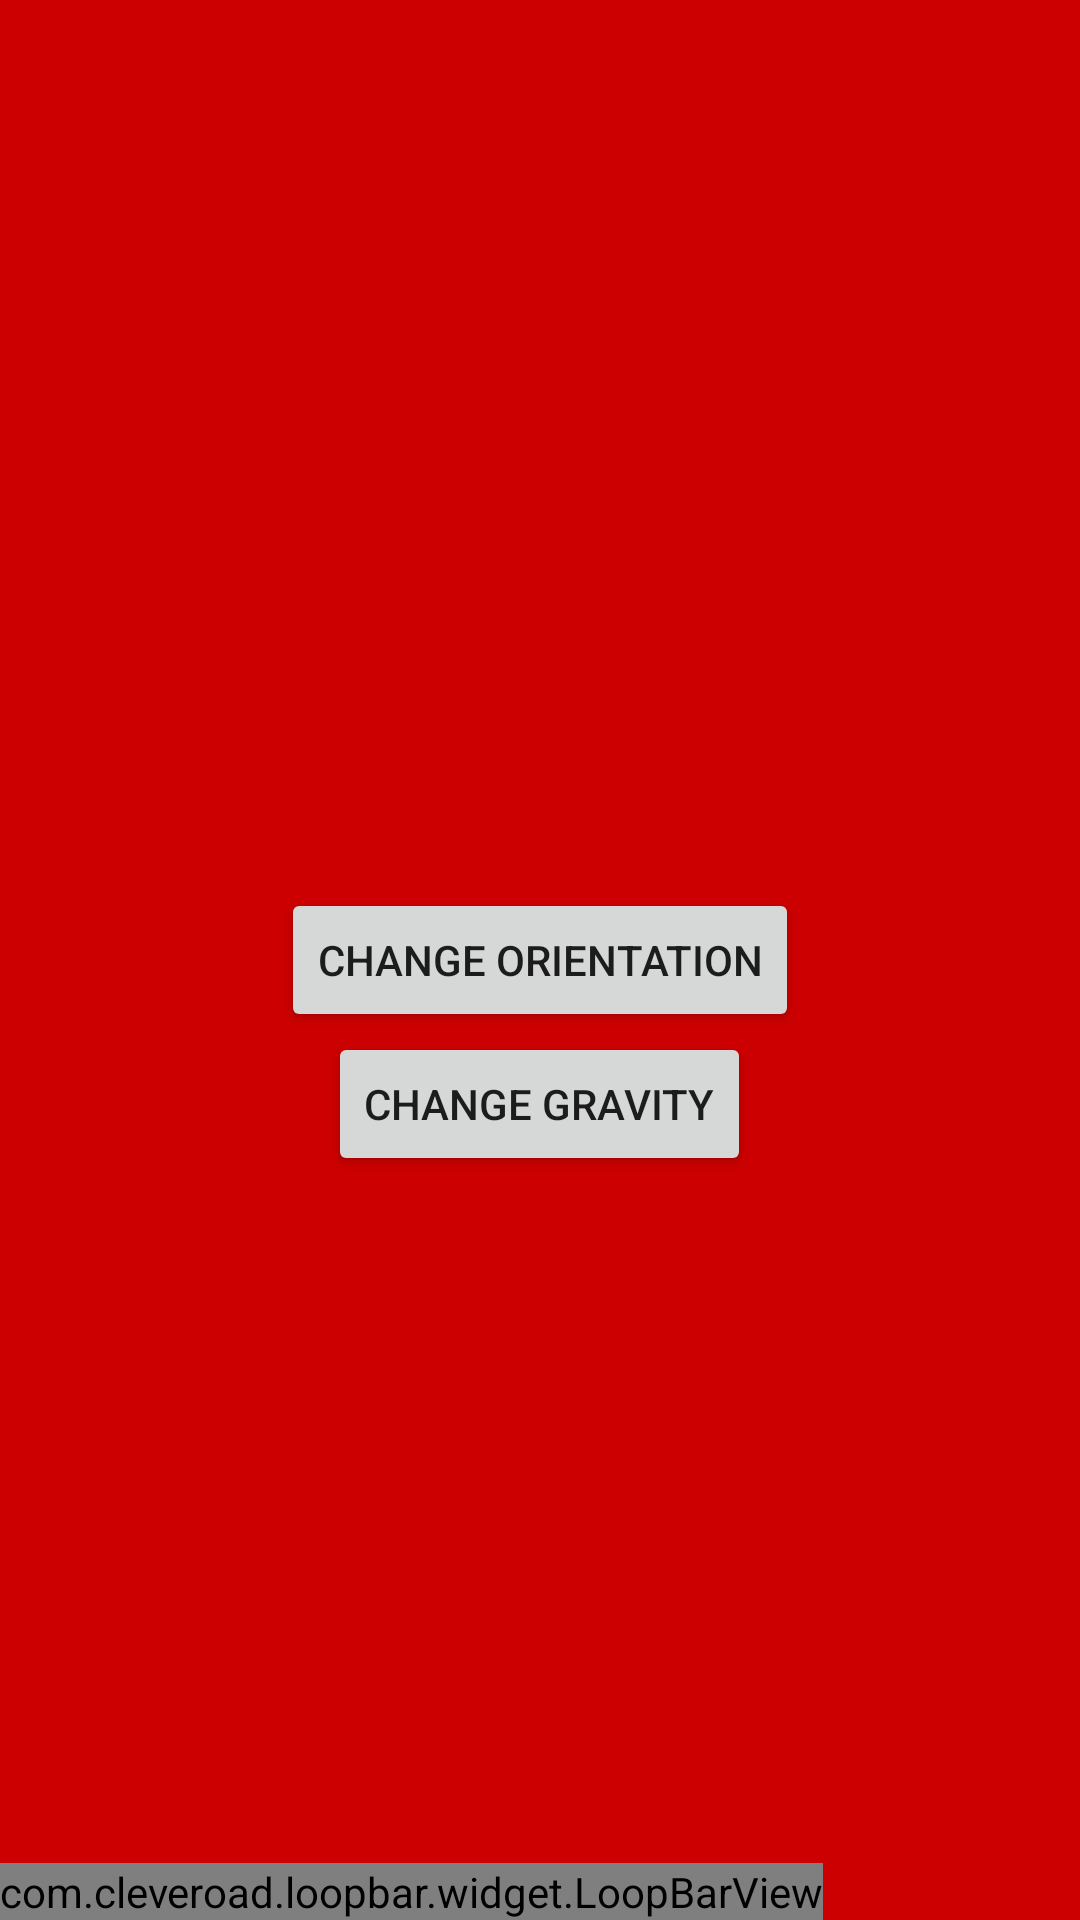

Here is an Android app screen rendered from its layout file. Give the layout XML and the strings, colors and styles it references.
<!-- AndroidManifest.xml: application theme AppTheme -->
<!-- res/layout/activity_main_horizontal.xml -->
<?xml version="1.0" encoding="utf-8"?>
<RelativeLayout
    xmlns:android="http://schemas.android.com/apk/res/android"
    xmlns:tools="http://schemas.android.com/tools"
    xmlns:app="http://schemas.android.com/apk/res-auto"
    android:id="@+id/root"
    android:layout_width="match_parent"
    android:layout_height="match_parent"
    tools:context="extra_rnd_libs.Home_tab">

    <android.support.v4.view.ViewPager
        android:id="@+id/viewPager"
        android:layout_width="match_parent"
        android:layout_height="match_parent"
        android:layout_above="@+id/placeHolder"
        android:background="@android:color/holo_red_dark"
        />

    <Button
        android:id="@+id/btnOrientation"
        android:layout_width="wrap_content"
        android:layout_height="wrap_content"
        android:text="@string/change_orientation"
        android:layout_centerInParent="true"
        android:onClick="onBtnOrientationClicked"
        />

    <Button
        android:id="@+id/btnGravity"
        android:layout_width="wrap_content"
        android:layout_height="wrap_content"
        android:layout_below="@id/btnOrientation"
        android:text="@string/change_gravity"
        android:layout_centerInParent="true"
        android:onClick="onBtnGravityClicked"
        />

    <View
        android:id="@+id/placeHolder"
        android:layout_alignParentBottom="true"
        android:layout_width="match_parent"
        android:layout_height="0dp"
        />

    <com.cleveroad.loopbar.widget.LoopBarView
        android:id="@+id/endlessView"
        android:layout_width="wrap_content"
        android:layout_height="wrap_content"
        android:layout_alignParentBottom="true"
        app:enls_placeholderId="@id/placeHolder"
        app:enls_orientation="horizontal"
        app:enls_selectionGravity="start"
        app:enls_selectionMargin="10dp"
        app:enls_overlaySize="5dp"
        app:enls_selectionInAnimation="@animator/enls_scale_restore"
        app:enls_selectionOutAnimation="@animator/enls_scale_small"
        app:enls_listBackground="@color/md_red_A700"
        app:enls_selectionBackground="@color/colorPrimaryDark"
        />

</RelativeLayout>
<!-- resources referenced by this layout -->
<resources>
  <color name="colorPrimaryDark">#303F9F</color>
  <color name="md_red_A700">#D50000</color>
  <string name="change_gravity">Change gravity</string>
  <string name="change_orientation">Change orientation</string>
  <style name="AppTheme" parent="Theme.AppCompat.Light.DarkActionBar">
          
          <item name="colorPrimary">@color/colorPrimary</item>
          <item name="colorPrimaryDark">@color/colorPrimaryDark</item>
          <item name="colorAccent">@color/colorAccent</item>
      </style>
  <color name="colorPrimary">#3F51B5</color>
  <color name="colorAccent">#448AFF</color>
</resources>
